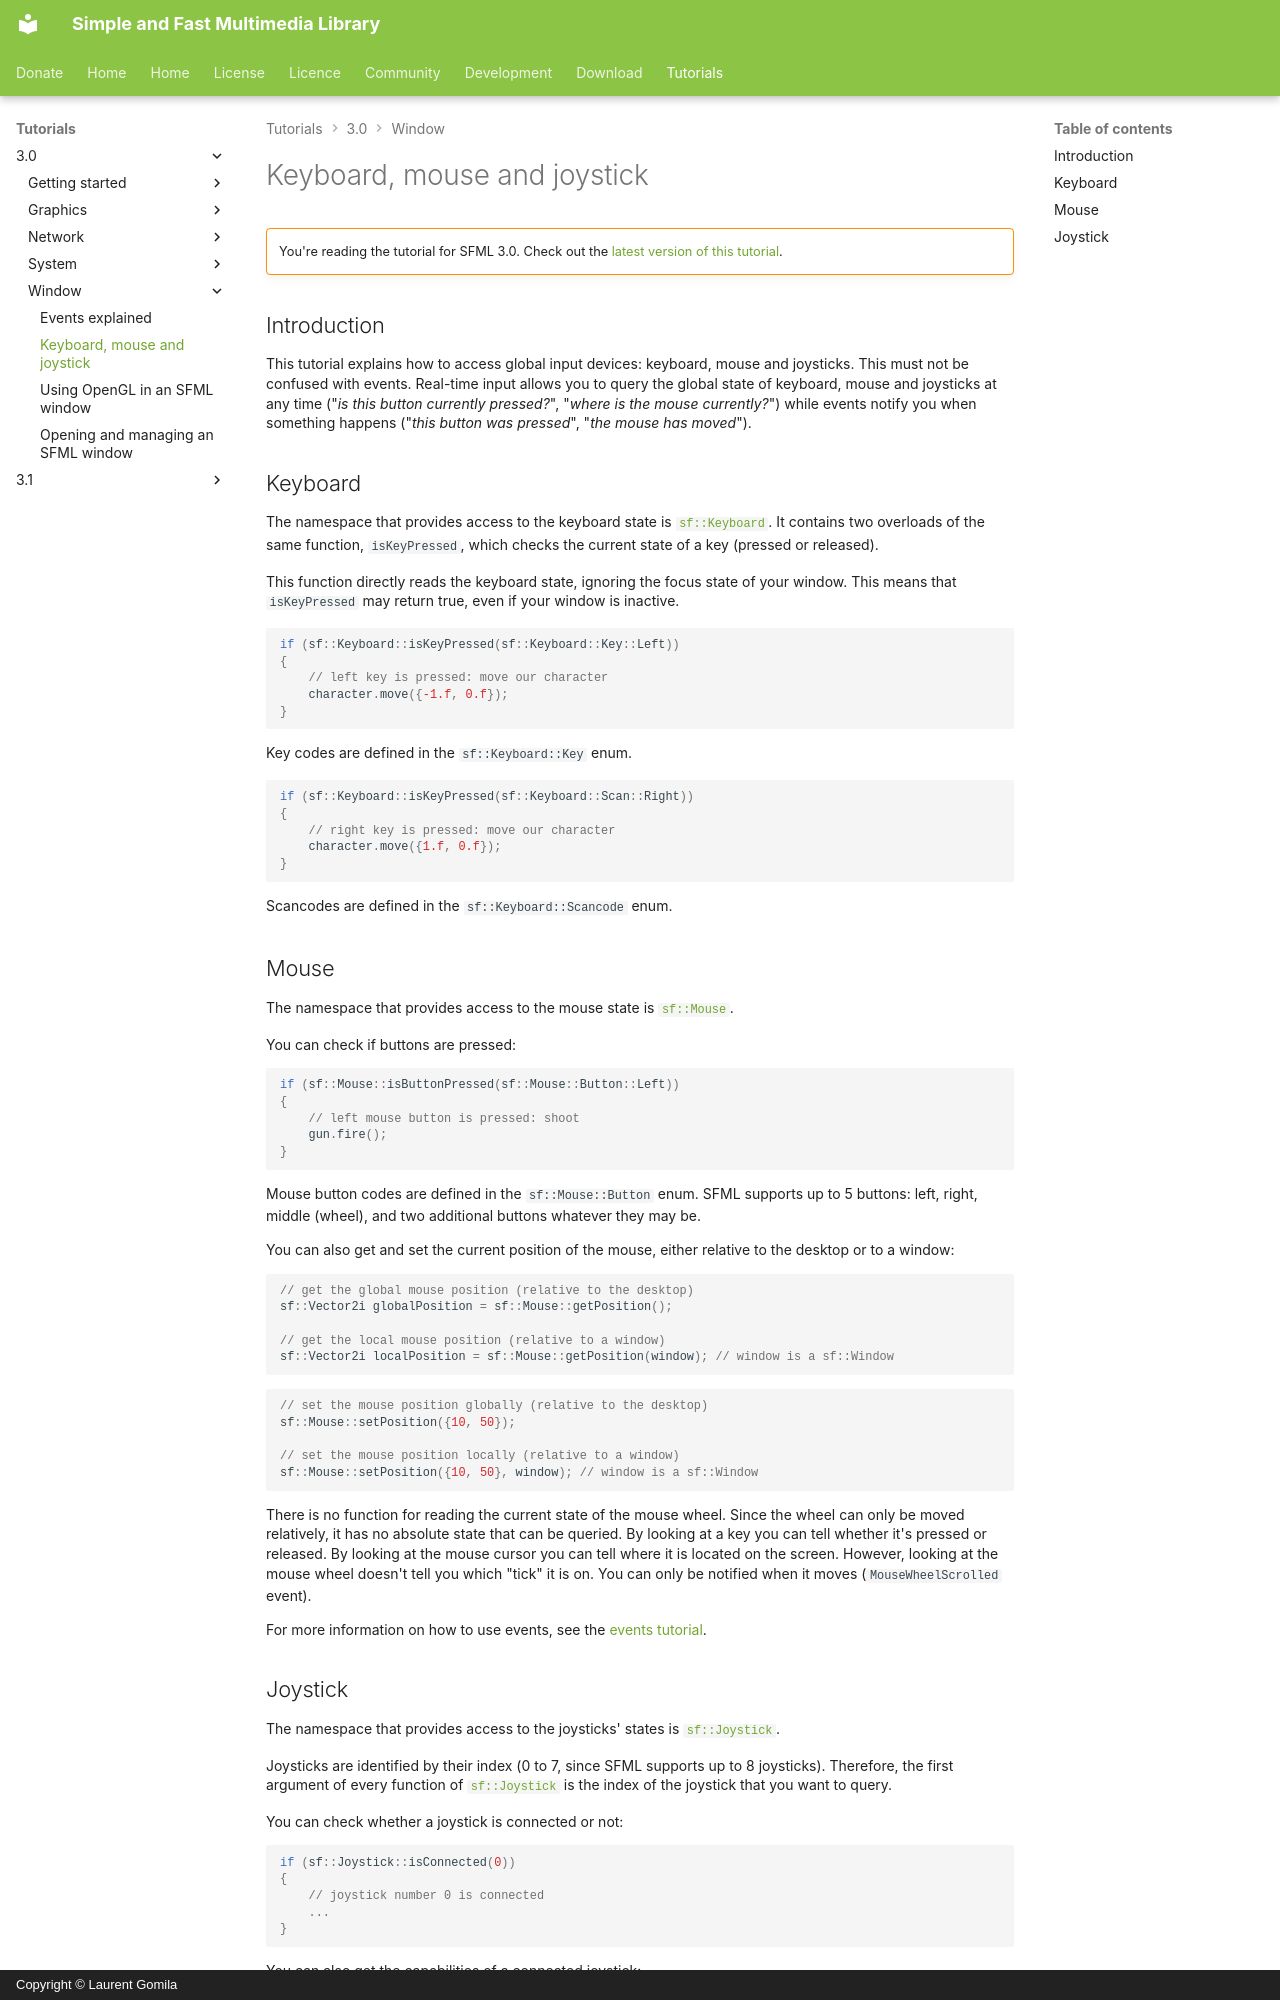

repository: SFML/SFML-Website · page: tutorials/3.0/window/inputs/index.html · generator: mkdocs · copyright: Copyright © Laurent Gomila

# Keyboard, mouse and joystick

!!! warning ""

    You're reading the tutorial for SFML 3.0. Check out the [latest version of this tutorial](/tutorials/latest/window/inputs/).

## Introduction

This tutorial explains how to access global input devices: keyboard, mouse and joysticks.
This must not be confused with events.
Real-time input allows you to query the global state of keyboard, mouse and joysticks at any time ("_is this button currently pressed?_", "_where is the mouse currently?_") while events notify you when something happens ("_this button was pressed_", "_the mouse has moved_").

## Keyboard

The namespace that provides access to the keyboard state is [`sf::Keyboard`](../../../documentation/3.0.2/namespacesf_1_1Keyboard.html "sf::Keyboard documentation").
It contains two overloads of the same function, `isKeyPressed`, which checks the current state of a key (pressed or released).

This function directly reads the keyboard state, ignoring the focus state of your window.
This means that `isKeyPressed` may return true, even if your window is inactive.

```cpp
if (sf::Keyboard::isKeyPressed(sf::Keyboard::Key::Left))
{
    // left key is pressed: move our character
    character.move({-1.f, 0.f});
}
```

Key codes are defined in the `sf::Keyboard::Key` enum.

```cpp
if (sf::Keyboard::isKeyPressed(sf::Keyboard::Scan::Right))
{
    // right key is pressed: move our character
    character.move({1.f, 0.f});
}
```

Scancodes are defined in the `sf::Keyboard::Scancode` enum.

## Mouse

The namespace that provides access to the mouse state is [`sf::Mouse`](../../../documentation/3.0.2/namespacesf_1_1Mouse.html "sf::Mouse documentation").

You can check if buttons are pressed:

```cpp
if (sf::Mouse::isButtonPressed(sf::Mouse::Button::Left))
{
    // left mouse button is pressed: shoot
    gun.fire();
}
```

Mouse button codes are defined in the `sf::Mouse::Button` enum.
SFML supports up to 5 buttons: left, right, middle (wheel), and two additional buttons whatever they may be.

You can also get and set the current position of the mouse, either relative to the desktop or to a window:

```cpp
// get the global mouse position (relative to the desktop)
sf::Vector2i globalPosition = sf::Mouse::getPosition();

// get the local mouse position (relative to a window)
sf::Vector2i localPosition = sf::Mouse::getPosition(window); // window is a sf::Window
```

```cpp
// set the mouse position globally (relative to the desktop)
sf::Mouse::setPosition({10, 50});

// set the mouse position locally (relative to a window)
sf::Mouse::setPosition({10, 50}, window); // window is a sf::Window
```

There is no function for reading the current state of the mouse wheel.
Since the wheel can only be moved relatively, it has no absolute state that can be queried.
By looking at a key you can tell whether it's pressed or released.
By looking at the mouse cursor you can tell where it is located on the screen.
However, looking at the mouse wheel doesn't tell you which "tick" it is on.
You can only be notified when it moves (`MouseWheelScrolled` event).

For more information on how to use events, see the [events tutorial](events.md).
